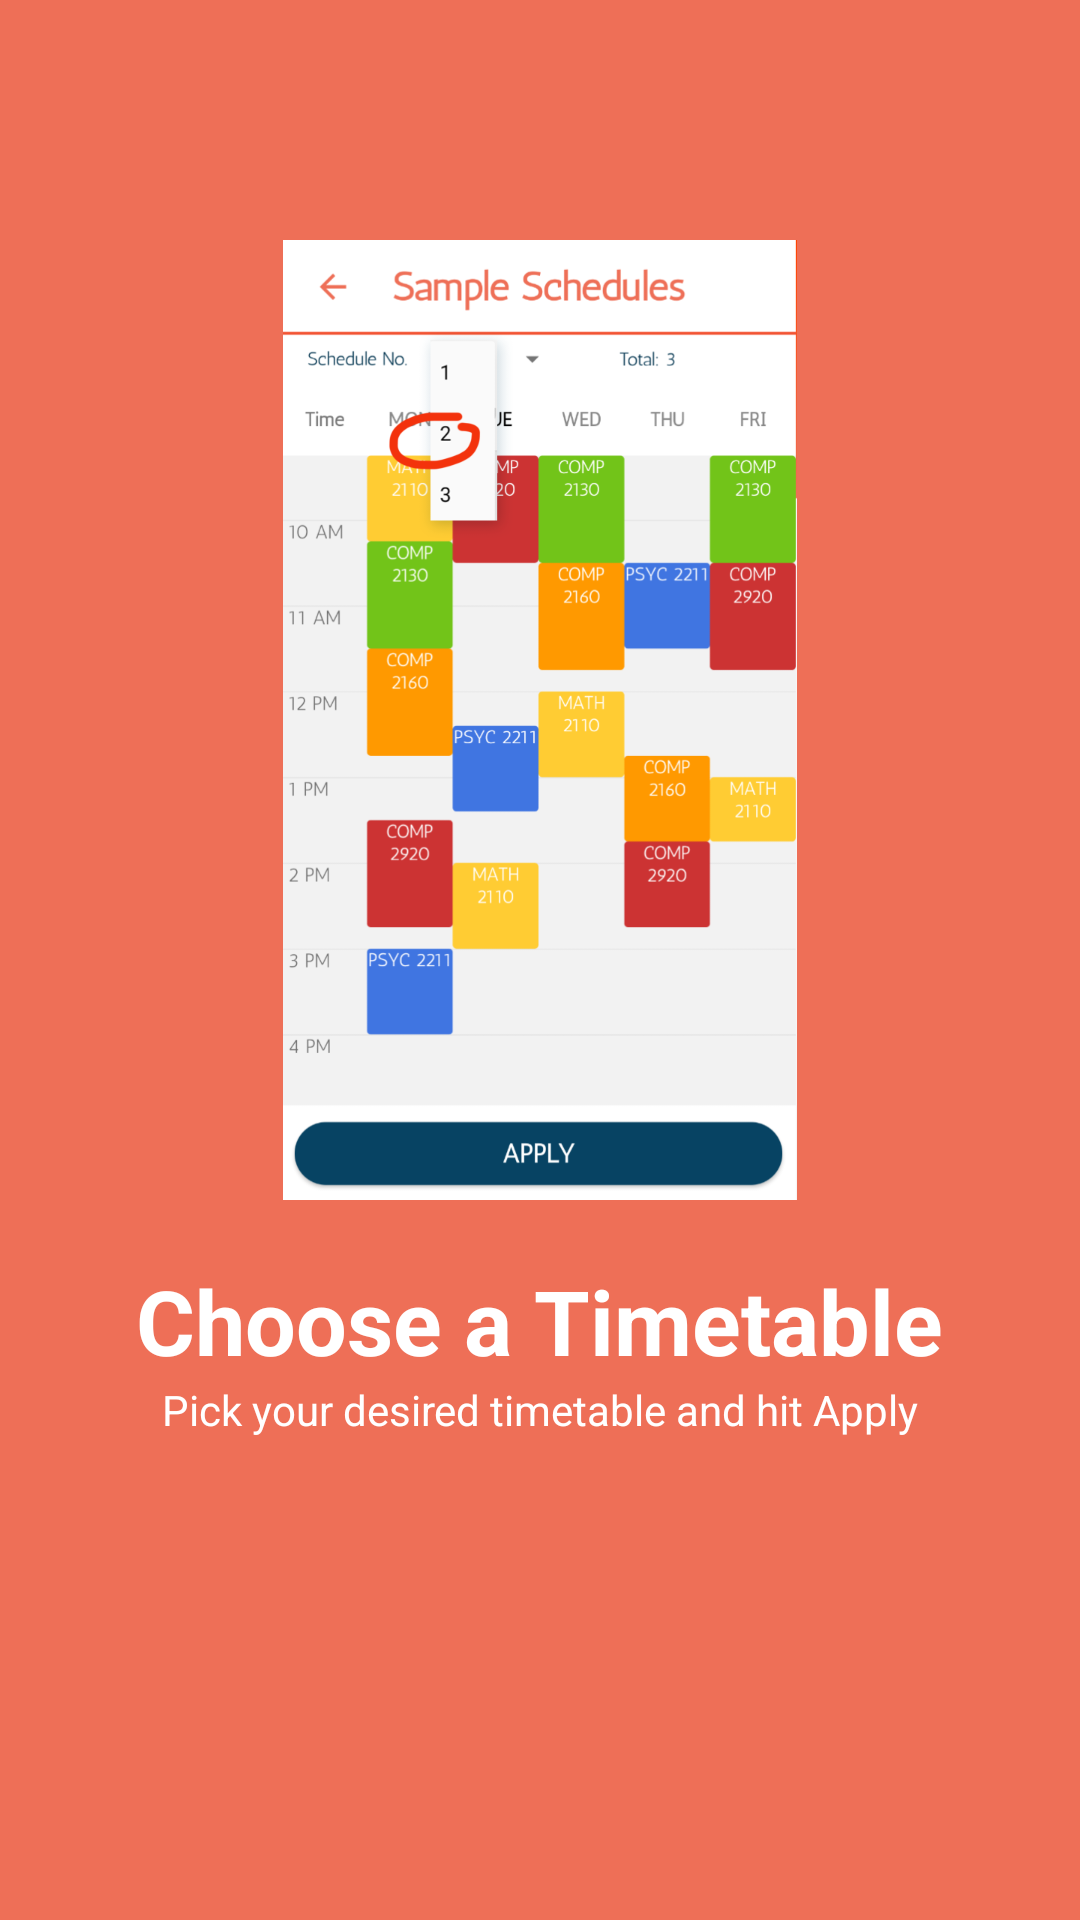

Layout XML and referenced resources for this Android screen:
<!-- AndroidManifest.xml: application theme AppTheme -->
<!-- res/layout/intro_screen5.xml -->
<?xml version="1.0" encoding="utf-8"?>
<android.support.constraint.ConstraintLayout xmlns:android="http://schemas.android.com/apk/res/android"
    xmlns:app="http://schemas.android.com/apk/res-auto"
    xmlns:tools="http://schemas.android.com/tools"
    android:layout_width="match_parent"
    android:layout_height="match_parent"
    android:background="@color/colorPrimary">

    <ImageView
        android:id="@+id/imageView"
        android:layout_width="0dp"
        android:layout_height="0dp"
        android:layout_centerHorizontal="true"
        android:layout_centerVertical="true"
        android:layout_marginStart="40dp"
        android:layout_marginTop="80dp"
        android:layout_marginEnd="40dp"
        android:layout_marginBottom="240dp"
        android:src="@drawable/intro5"
        app:layout_constraintBottom_toBottomOf="parent"
        app:layout_constraintEnd_toEndOf="parent"
        app:layout_constraintStart_toStartOf="parent"
        app:layout_constraintTop_toTopOf="parent" />

    <TextView
        android:id="@+id/textView5"
        android:layout_width="wrap_content"
        android:layout_height="wrap_content"
        android:layout_below="@+id/imageView"
        android:layout_centerHorizontal="true"
        android:layout_marginTop="20dp"
        android:text="@string/header5"
        android:textAlignment="center"
        android:textColor="@android:color/white"
        android:textSize="30sp"
        android:textStyle="bold"
        app:layout_constraintEnd_toEndOf="parent"
        app:layout_constraintHorizontal_bias="0.498"
        app:layout_constraintStart_toStartOf="parent"
        app:layout_constraintTop_toBottomOf="@+id/imageView" />

    <TextView
        android:id="@+id/textView3"
        android:layout_width="wrap_content"
        android:layout_height="wrap_content"
        android:text="@string/content5"
        android:textAlignment="center"
        android:textColor="#FFFFFF"
        app:layout_constraintEnd_toEndOf="parent"
        app:layout_constraintStart_toStartOf="parent"
        app:layout_constraintTop_toBottomOf="@+id/textView5" />
</android.support.constraint.ConstraintLayout>
<!-- resources referenced by this layout -->
<resources>
  <color name="colorPrimary">#ee6f57</color>
  <!-- drawable intro5: png bitmap (drawable, 114617 bytes) -->
  <string name="content5">Pick your desired timetable and hit Apply</string>
  <string name="header5">Choose a Timetable</string>
  <style name="AppTheme" parent="Theme.AppCompat.Light.NoActionBar">
          
          <item name="colorPrimary">@color/colorPrimary</item>
          <item name="colorPrimaryDark">@color/colorPrimaryDark</item>
          <item name="colorAccent">@color/colorAccent</item>
      </style>
  <color name="colorPrimaryDark">#00334e</color>
  <color name="colorAccent">#f25130</color>
</resources>
